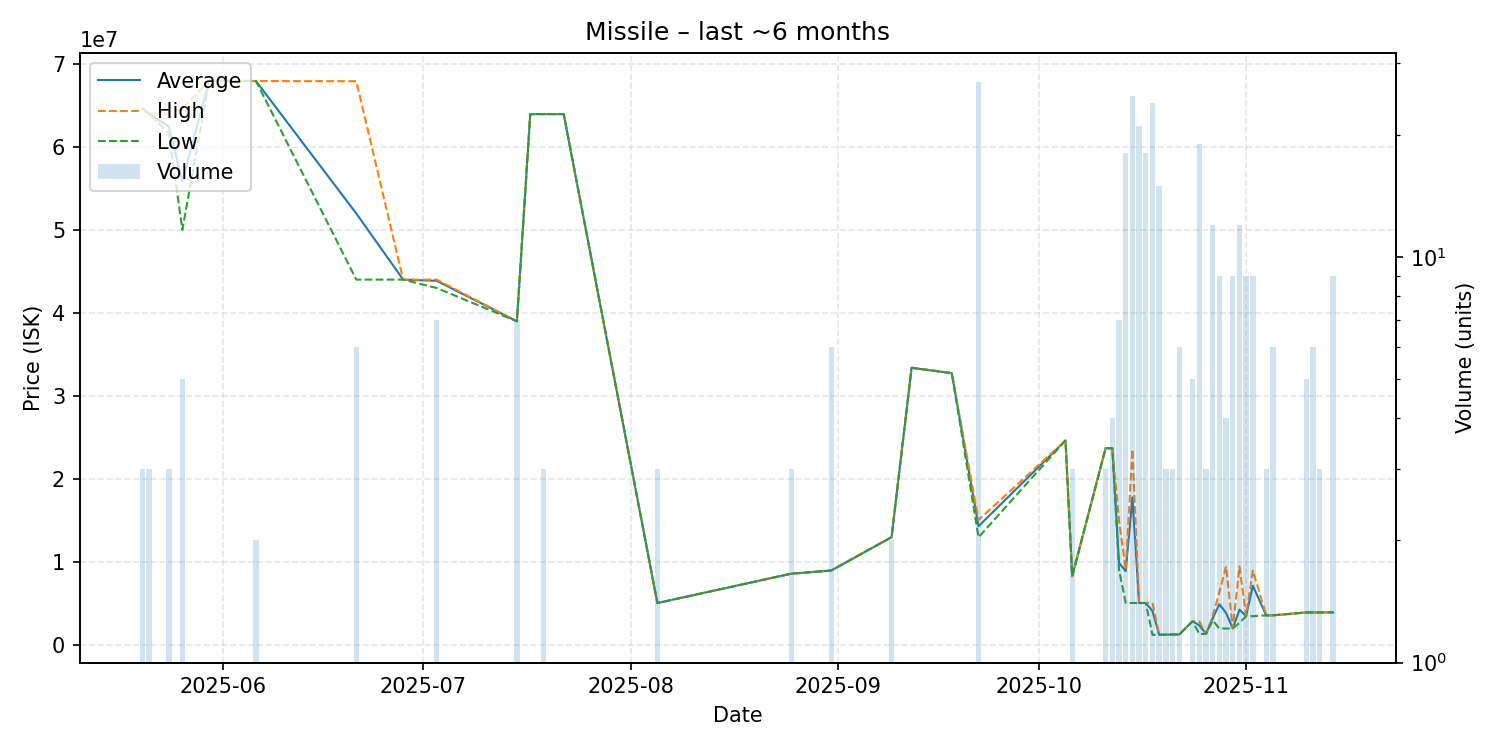

The data file committed next to this chart (first rows):
date, average, highest, lowest, order_count, volume
2025-05-20, 64656667, 64680000, 64610000, 3, 3
2025-05-21, 64000000, 64000000, 64000000, 2, 3
2025-05-24, 62413333, 64000000, 61620000, 3, 3
2025-05-26, 55842000, 64605000, 50000000, 3, 5
2025-05-30, 67940000, 67940000, 67940000, 1, 1
2025-05-31, 67950000, 67950000, 67950000, 1, 1
2025-06-06, 67910000, 67910000, 67910000, 2, 2
2025-06-21, 51970000, 67890000, 44010000, 2, 6
2025-06-28, 44010000, 44010000, 44010000, 1, 1
2025-07-03, 43865714, 44010000, 43000000, 2, 7
2025-07-15, 38994286, 39000000, 38990000, 2, 7
2025-07-17, 63930000, 63930000, 63930000, 1, 1
2025-07-18, 63930000, 63930000, 63930000, 1, 1
2025-07-19, 63930000, 63930000, 63930000, 2, 3
2025-07-20, 63930000, 63930000, 63930000, 1, 1
2025-07-22, 63930000, 63930000, 63930000, 1, 1
2025-08-05, 5081000, 5081000, 5081000, 1, 3
2025-08-25, 8616333, 8617000, 8616000, 2, 3
2025-08-31, 9000333, 9001000, 9000000, 3, 6
2025-09-09, 13010000, 13010000, 13010000, 1, 2
2025-09-12, 33400000, 33400000, 33400000, 1, 1
2025-09-18, 32750000, 32750000, 32750000, 1, 1
2025-09-22, 14327778, 15090000, 13000000, 8, 27
2025-10-05, 24650000, 24650000, 24650000, 1, 1
2025-10-06, 8300667, 8301000, 8300000, 2, 3
2025-10-11, 23740000, 23750000, 23720000, 2, 3
2025-10-12, 23707500, 23710000, 23700000, 2, 4
2025-10-13, 9917143, 15000000, 9070000, 3, 7
2025-10-14, 8920111, 9090000, 5092000, 10, 18
2025-10-15, 17799440, 23600000, 5090000, 12, 25
2025-10-16, 5089000, 5092000, 5088000, 6, 21
2025-10-17, 5087556, 5089000, 5083000, 6, 18
2025-10-18, 4126333, 5085000, 1251000, 10, 24
2025-10-19, 1256400, 1275000, 1252000, 5, 15
2025-10-20, 1275000, 1275000, 1275000, 1, 3
2025-10-21, 1303000, 1303000, 1303000, 1, 3
2025-10-22, 1303000, 1303000, 1303000, 2, 6
2025-10-24, 2889400, 2890000, 2889000, 2, 5
2025-10-25, 2395895, 2854000, 1354000, 7, 19
2025-10-26, 1376000, 1376000, 1376000, 1, 3
2025-10-27, 3245000, 3499500, 2990500, 4, 12
2025-10-28, 4939667, 6399500, 2020000, 3, 9
2025-10-29, 3890750, 9500000, 2021000, 2, 4
2025-10-30, 2020222, 2021000, 2020000, 3, 9
2025-10-31, 4287750, 9499000, 2700000, 4, 12
2025-11-01, 3516667, 3550000, 3500000, 3, 9
2025-11-02, 7166333, 8999500, 3500000, 3, 9
2025-11-04, 3601000, 3601000, 3601000, 1, 3
2025-11-05, 3601000, 3601000, 3601000, 1, 6
2025-11-10, 3952400, 3956000, 3950000, 2, 5
2025-11-11, 3950833, 3955000, 3950000, 3, 6
2025-11-12, 3950000, 3950000, 3950000, 1, 3
2025-11-14, 3961000, 3961000, 3961000, 2, 9
